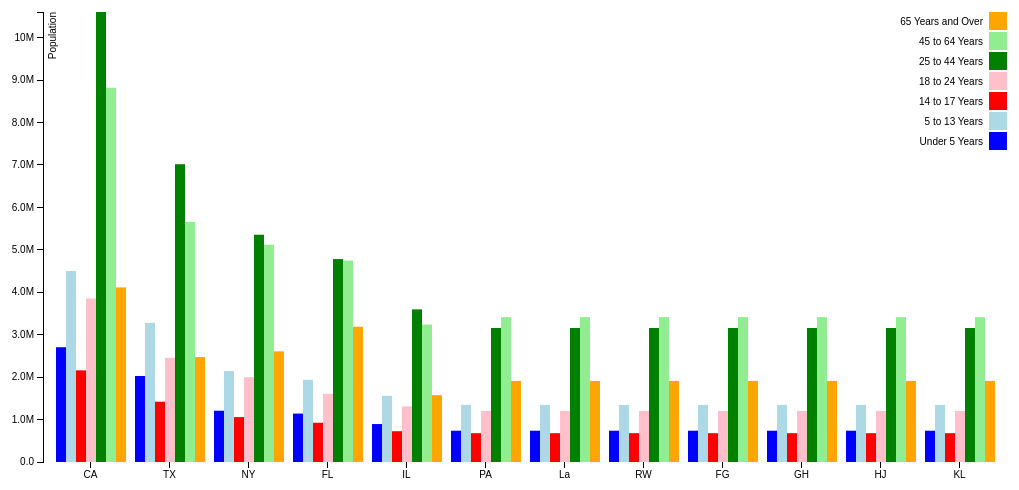
D3 v3 page, settled after 480 driven frames (8 s of simulated time); the page loaded 1 data file(s).



var margin = {top: 20, right: 20, bottom: 30, left: 40},
    width = $(window).width() - margin.left - margin.right,
    height = 500 - margin.top - margin.bottom;

var x0 = d3.scale.ordinal()
    .rangeRoundBands([0, width], .1);

var x1 = d3.scale.ordinal();

var y = d3.scale.linear()
    .range([height, 0]);

var color = d3.scale.ordinal()
    .range(["blue", "lightblue", "red", "pink", "green", "lightgreen", "orange"]);

var xAxis = d3.svg.axis()
    .scale(x0)
    .orient("bottom");

var yAxis = d3.svg.axis()
    .scale(y)
    .orient("left")
    .tickFormat(d3.format(".2s"));

var svg = d3.select("body").append("svg")
    .attr("width", width + margin.left + margin.right)
    .attr("height", height + margin.top + margin.bottom)
  .append("g")
    .attr("transform", "translate(" + margin.left + "," + margin.top + ")");

d3.csv("data.csv", function(error, data) {
  var ageNames = d3.keys(data[0]).filter(function(key) { return key !== "State"; });

  data.forEach(function(d) {
    d.ages = ageNames.map(function(name) { return {name: name, value: +d[name]}; });
  });

  x0.domain(data.map(function(d) { return d.State; }));
  x1.domain(ageNames).rangeRoundBands([0, x0.rangeBand()]);
  y.domain([0, d3.max(data, function(d) { return d3.max(d.ages, function(d) { return d.value; }); })]);

  svg.append("g")
      .attr("class", "x axis")
      .attr("transform", "translate(0," + height + ")")
      .call(xAxis);

  svg.append("g")
      .attr("class", "y axis")
      .call(yAxis)
    .append("text")
      .attr("transform", "rotate(-90)")
      .attr("y", 6)
      .attr("dy", ".71em")
      .style("text-anchor", "end")
      .text("Population");

  var state = svg.selectAll(".state")
      .data(data)
    .enter().append("g")
      .attr("class", "g")
      .attr("transform", function(d) { return "translate(" + x0(d.State) + ",0)"; });

  state.selectAll("rect")
      .data(function(d) { return d.ages; })
    .enter().append("rect")
      .attr("width", x1.rangeBand())
      .attr("x", function(d) { return x1(d.name); })
      .attr("y", function(d) { return y(d.value); })
      .attr("height", function(d) { return height - y(d.value); })
      .style("fill", function(d) { return color(d.name); });

  var legend = svg.selectAll(".legend")
      .data(ageNames.slice().reverse())
    .enter().append("g")
      .attr("class", "legend")
      .attr("transform", function(d, i) { return "translate(0," + i * 20 + ")"; });

  legend.append("rect")
      .attr("x", width - 18)
      .attr("width", 18)
      .attr("height", 18)
      .style("fill", color);

  legend.append("text")
      .attr("x", width - 24)
      .attr("y", 9)
      .attr("dy", ".35em")
      .style("text-anchor", "end")
      .text(function(d) { return d; });

});



### data: data.csv
State, Under 5 Years, 5 to 13 Years, 14 to 17 Years, 18 to 24 Years, 25 to 44 Years, 45 to 64 Years, 65 Years and Over
CA, 2704659, 4499890, 2159981, 3853788, 10604510, 8819342, 4114496
TX, 2027307, 3277946, 1420518, 2454721, 7017731, 5656528, 2472223
NY, 1208495, 2141490, 1058031, 1999120, 5355235, 5120254, 2607672
FL, 1140516, 1938695, 925060, 1607297, 4782119, 4746856, 3187797
IL, 894368, 1558919, 725973, 1311479, 3596343, 3239173, 1575308
PA, 737462, 1345341, 679201, 1203944, 3157759, 3414001, 1910571
La, 737462, 1345341, 679201, 1203944, 3157759, 3414001, 1910571
RW, 737462, 1345341, 679201, 1203944, 3157759, 3414001, 1910571
FG, 737462, 1345341, 679201, 1203944, 3157759, 3414001, 1910571
GH, 737462, 1345341, 679201, 1203944, 3157759, 3414001, 1910571
HJ, 737462, 1345341, 679201, 1203944, 3157759, 3414001, 1910571
KL, 737462, 1345341, 679201, 1203944, 3157759, 3414001, 1910571